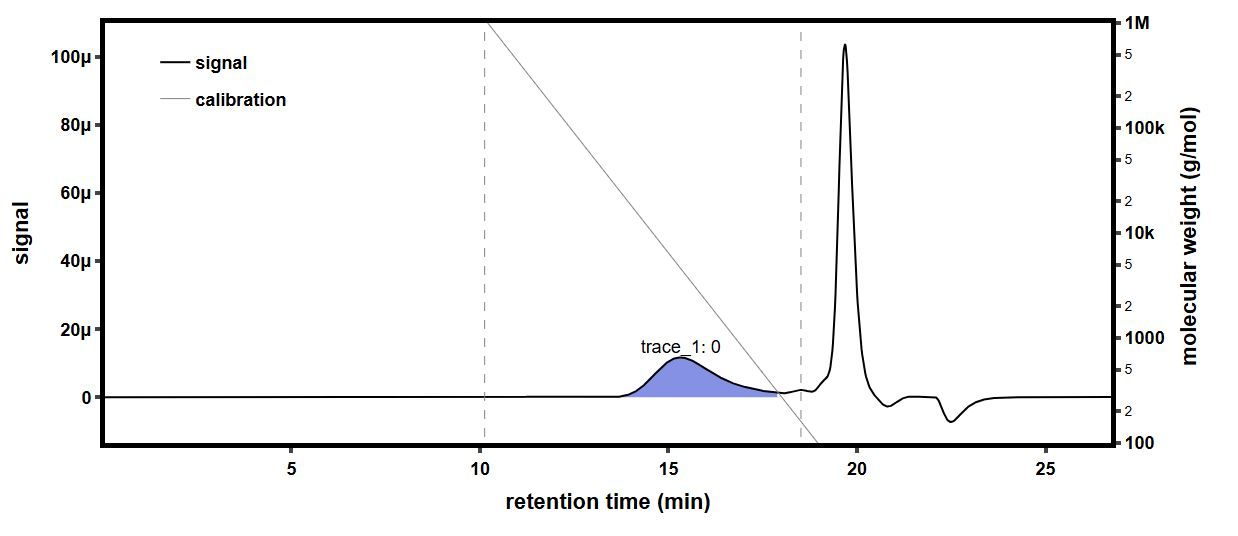

Values plotted in this chart, from the file beside it:
time (min), raw light scattering data: detector volt…, raw light scattering data: detector volt…, raw light scattering data: detector volt…, raw light scattering data: detector volt…, raw light scattering data: detector volt…, raw light scattering data: detector volt…, raw light scattering data: detector volt…, raw light scattering data: detector volt…, raw UV absorbance data: detector voltage…, differential refractive index data: diff…, Forward Laser Monitor: Forward Laser Mon…, Auto-inject Signal: Auto-inject Signal, Auto-inject Signal: Auto-inject Signal, absolute refractive index data: absolute…
-0.1816, 0.02576, 0.01476, 0.0395, 0.02822, 0.03276, 0.02698, 0.04097, 0.01611, , -0.0002699, 1.008, , 1.439
-0.1647, 0.02576, 0.01476, 0.0395, 0.02822, 0.03276, 0.02698, 0.04098, 0.01611, , -0.0002699, 1.008, , 1.439
-0.1479, 0.02576, 0.01475, 0.0395, 0.02822, 0.03276, 0.02698, 0.04098, 0.01611, , -0.0002699, 1.008, , 1.439
-0.1311, 0.02576, 0.01476, 0.0395, 0.02822, 0.03276, 0.02698, 0.04097, 0.01611, , -0.0002699, 1.008, , 1.439
-0.1142, 0.02576, 0.01476, 0.0395, 0.02822, 0.03275, 0.02698, 0.04097, 0.01611, , -0.0002699, 1.008, , 1.439
-0.09739, 0.02576, 0.01476, 0.0395, 0.02822, 0.03275, 0.02698, 0.04097, 0.01611, , -0.0002698, 1.008, , 1.439
-0.08055, 0.02577, 0.01476, 0.0395, 0.02822, 0.03276, 0.02698, 0.04098, 0.01611, , -0.0002698, 1.008, , 1.439
-0.06372, 0.02576, 0.01476, 0.0395, 0.02822, 0.03276, 0.02698, 0.04098, 0.01611, , -0.0002698, 1.008, , 1.439
-0.04689, 0.02576, 0.01476, 0.0395, 0.02822, 0.03276, 0.02698, 0.04098, 0.01611, , -0.0002698, 1.008, , 1.439
-0.03005, 0.02576, 0.01476, 0.0395, 0.02822, 0.03276, 0.02698, 0.04097, 0.01611, , -0.0002698, 1.008, , 1.439
-0.01322, 0.02576, 0.01476, 0.0395, 0.02822, 0.03276, 0.02698, 0.04097, 0.01611, , -0.0002699, 1.008, , 1.439
0.003618, 0.02576, 0.01476, 0.03949, 0.02822, 0.03276, 0.02698, 0.04097, 0.01611, , -0.0002699, 1.008, , 1.439
0.02045, 0.02576, 0.01476, 0.0395, 0.02822, 0.03276, 0.02698, 0.04097, 0.01611, , -0.0002699, 1.008, , 1.439
0.03729, 0.02576, 0.01475, 0.0395, 0.02822, 0.03276, 0.02698, 0.04097, 0.0161, , -0.0002699, 1.008, , 1.439
0.05412, 0.02576, 0.01476, 0.0395, 0.02822, 0.03275, 0.02698, 0.04097, 0.0161, , -0.0002698, 1.008, , 1.439
0.07096, 0.02576, 0.01476, 0.0395, 0.02822, 0.03276, 0.02698, 0.04098, 0.01611, 0.05475, -0.0002699, 1.008, , 1.439
0.08779, 0.02576, 0.01476, 0.0395, 0.02822, 0.03276, 0.02698, 0.04098, 0.01611, 0.05476, -0.0002699, 1.008, , 1.439
0.1046, 0.02576, 0.01476, 0.0395, 0.02822, 0.03276, 0.02698, 0.04097, 0.01611, 0.05477, -0.0002699, 1.008, , 1.439
0.1215, 0.02576, 0.01476, 0.0395, 0.02822, 0.03276, 0.02698, 0.04097, 0.01611, 0.05477, -0.0002699, 1.008, , 1.439
0.1383, 0.02576, 0.01476, 0.0395, 0.02822, 0.03276, 0.02698, 0.04097, 0.01611, 0.05477, -0.0002699, 1.008, , 1.439
0.1551, 0.02576, 0.01475, 0.0395, 0.02822, 0.03275, 0.02698, 0.04097, 0.01611, 0.05477, -0.0002699, 1.008, , 1.439
0.172, 0.02576, 0.01475, 0.0395, 0.02822, 0.03276, 0.02698, 0.04097, 0.01611, 0.05477, -0.0002699, 1.008, , 1.439
0.1888, 0.02576, 0.01476, 0.0395, 0.02822, 0.03276, 0.02698, 0.04097, 0.01611, 0.05476, -0.0002699, 1.008, , 1.439
0.2056, 0.02576, 0.01476, 0.0395, 0.02822, 0.03276, 0.02698, 0.04097, 0.01611, 0.05476, -0.0002699, 1.008, , 1.439
0.2225, 0.02576, 0.01476, 0.0395, 0.02822, 0.03276, 0.02699, 0.04097, 0.01611, 0.05476, -0.0002699, 1.008, , 1.439
0.2393, 0.02576, 0.01475, 0.0395, 0.02822, 0.03276, 0.02698, 0.04097, 0.01611, 0.05476, -0.0002699, 1.008, , 1.439
0.2561, 0.02576, 0.01475, 0.0395, 0.02822, 0.03276, 0.02698, 0.04098, 0.01611, 0.05476, -0.0002699, 1.008, , 1.439
0.273, 0.02576, 0.01475, 0.0395, 0.02822, 0.03275, 0.02698, 0.04098, 0.01611, 0.05476, -0.0002699, 1.008, , 1.439
0.2898, 0.02576, 0.01475, 0.0395, 0.02822, 0.03276, 0.02698, 0.04097, 0.01611, 0.05476, -0.0002699, 1.008, , 1.439
0.3066, 0.02576, 0.01475, 0.0395, 0.02822, 0.03276, 0.02698, 0.04098, 0.01611, 0.05476, -0.0002699, 1.008, , 1.439
0.3235, 0.02576, 0.01475, 0.0395, 0.02822, 0.03276, 0.02698, 0.04097, 0.01611, 0.05475, -0.0002699, 1.008, , 1.439
0.3403, 0.02576, 0.01475, 0.0395, 0.02822, 0.03276, 0.02698, 0.04098, 0.01611, 0.05475, -0.0002699, 1.008, , 1.439
0.3571, 0.02576, 0.01476, 0.0395, 0.02822, 0.03276, 0.02698, 0.04097, 0.01611, 0.05475, -0.0002699, 1.008, , 1.439
0.374, 0.02576, 0.01475, 0.0395, 0.02822, 0.03275, 0.02699, 0.04097, 0.01611, 0.05475, -0.0002699, 1.008, , 1.439
0.3908, 0.02576, 0.01475, 0.0395, 0.02822, 0.03275, 0.02698, 0.04097, 0.01611, 0.05475, -0.0002699, 1.008, , 1.439
0.4076, 0.02576, 0.01476, 0.0395, 0.02822, 0.03275, 0.02698, 0.04097, 0.01611, 0.05475, -0.0002699, 1.008, , 1.439
0.4245, 0.02576, 0.01476, 0.0395, 0.02822, 0.03275, 0.02699, 0.04097, 0.01611, 0.05476, -0.0002699, 1.008, , 1.439
0.4413, 0.02576, 0.01476, 0.0395, 0.02822, 0.03276, 0.02699, 0.04097, 0.01611, 0.05476, -0.0002699, 1.008, , 1.439
0.4582, 0.02576, 0.01476, 0.0395, 0.02822, 0.03276, 0.02699, 0.04097, 0.01611, 0.05476, -0.0002699, 1.008, , 1.439
0.475, 0.02576, 0.01476, 0.03951, 0.02822, 0.03276, 0.02698, 0.04097, 0.01611, 0.05476, -0.0002699, 1.008, , 1.439
0.4918, 0.02576, 0.01476, 0.0395, 0.02822, 0.03276, 0.02698, 0.04097, 0.01611, 0.05476, -0.0002699, 1.008, , 1.439
0.5087, 0.02576, 0.01476, 0.0395, 0.02822, 0.03275, 0.02698, 0.04097, 0.01611, 0.05475, -0.0002699, 1.008, , 1.439
0.5255, 0.02576, 0.01476, 0.03951, 0.02822, 0.03276, 0.02698, 0.04098, 0.01611, 0.05475, -0.0002699, 1.008, , 1.439
0.5423, 0.02576, 0.01476, 0.0395, 0.02822, 0.03276, 0.02698, 0.04098, 0.01611, 0.05475, -0.0002699, 1.008, , 1.439
0.5592, 0.02576, 0.01476, 0.0395, 0.02822, 0.03276, 0.02698, 0.04097, 0.01611, 0.05475, -0.0002699, 1.008, , 1.439
0.576, 0.02576, 0.01476, 0.0395, 0.02822, 0.03275, 0.02698, 0.04097, 0.01611, 0.05475, -0.0002699, 1.008, , 1.439
0.5928, 0.02576, 0.01476, 0.0395, 0.02822, 0.03276, 0.02698, 0.04098, 0.01611, 0.05475, -0.0002699, 1.008, , 1.439
0.6097, 0.02576, 0.01476, 0.0395, 0.02822, 0.03276, 0.02698, 0.04097, 0.01611, 0.05476, -0.0002699, 1.008, , 1.439
0.6265, 0.02576, 0.01476, 0.0395, 0.02822, 0.03276, 0.02698, 0.04097, 0.01611, 0.05476, -0.0002699, 1.008, , 1.439
0.6433, 0.02576, 0.01476, 0.0395, 0.02822, 0.03275, 0.02698, 0.04098, 0.01611, 0.05476, -0.0002699, 1.008, , 1.439
0.6602, 0.02576, 0.01475, 0.0395, 0.02822, 0.03275, 0.02698, 0.04097, 0.01611, 0.05476, -0.0002699, 1.008, , 1.439
0.677, 0.02576, 0.01476, 0.0395, 0.02822, 0.03276, 0.02698, 0.04097, 0.01611, 0.05476, -0.0002699, 1.008, , 1.439
0.6938, 0.02576, 0.01476, 0.0395, 0.02822, 0.03276, 0.02698, 0.04098, 0.01611, 0.05476, -0.0002699, 1.008, , 1.439
0.7107, 0.02576, 0.01476, 0.0395, 0.02822, 0.03275, 0.02698, 0.04098, 0.01611, 0.05476, -0.0002699, 1.008, , 1.439
0.7275, 0.02576, 0.01476, 0.0395, 0.02822, 0.03276, 0.02698, 0.04098, 0.01611, 0.05476, -0.0002699, 1.008, , 1.439
0.7443, 0.02576, 0.01476, 0.0395, 0.02822, 0.03276, 0.02698, 0.04097, 0.01611, 0.05476, -0.0002699, 1.008, , 1.439
0.7612, 0.02576, 0.01476, 0.0395, 0.02822, 0.03276, 0.02698, 0.04098, 0.01611, 0.05476, -0.0002699, 1.008, , 1.439
0.778, 0.02576, 0.01476, 0.0395, 0.02822, 0.03275, 0.02698, 0.04098, 0.01611, 0.05476, -0.0002699, 1.008, , 1.439
0.7948, 0.02576, 0.01475, 0.0395, 0.02822, 0.03276, 0.02698, 0.04097, 0.01611, 0.05476, -0.0002699, 1.008, , 1.439
0.8117, 0.02576, 0.01475, 0.0395, 0.02822, 0.03276, 0.02699, 0.04097, 0.01611, 0.05476, -0.0002699, 1.008, , 1.439
... 1,604 more rows
